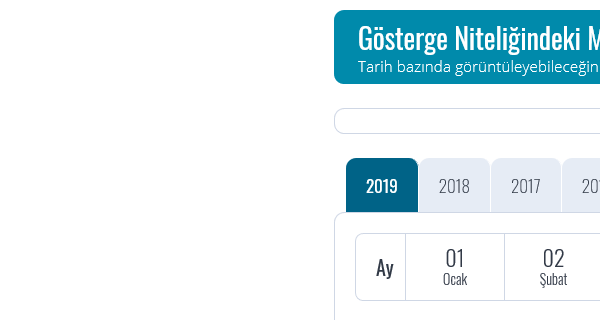
Workflow: Main

Step 1 [else]: Attach Browser 'iexplore.exe TCMB' in window 'TCMB - Kurlar'

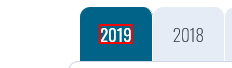
Step 2 [else]: click

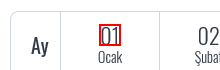
Step 3: click

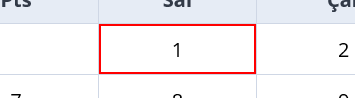
Step 4 [else]: click on 'A  https://www.tcmb.gov...'

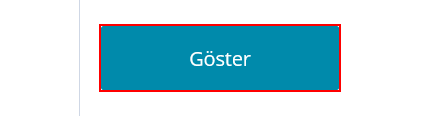
Step 5 [else]: click on the text box

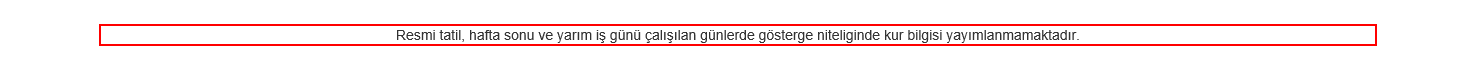
Step 6: find the paragraph

Step 7 [then]: Attach Browser 'iexplore.exe TCMB' in window 'TCMB - Kurlar' (same screen as step 1)

Step 8 [then]: click (same screen as step 2) (repeated 2 times)

Step 10: click on 'A  https://www.tcmb.gov...' (same screen as step 4)

Step 11: click on the text box (same screen as step 5)

Step 12: find the paragraph (same screen as step 6)

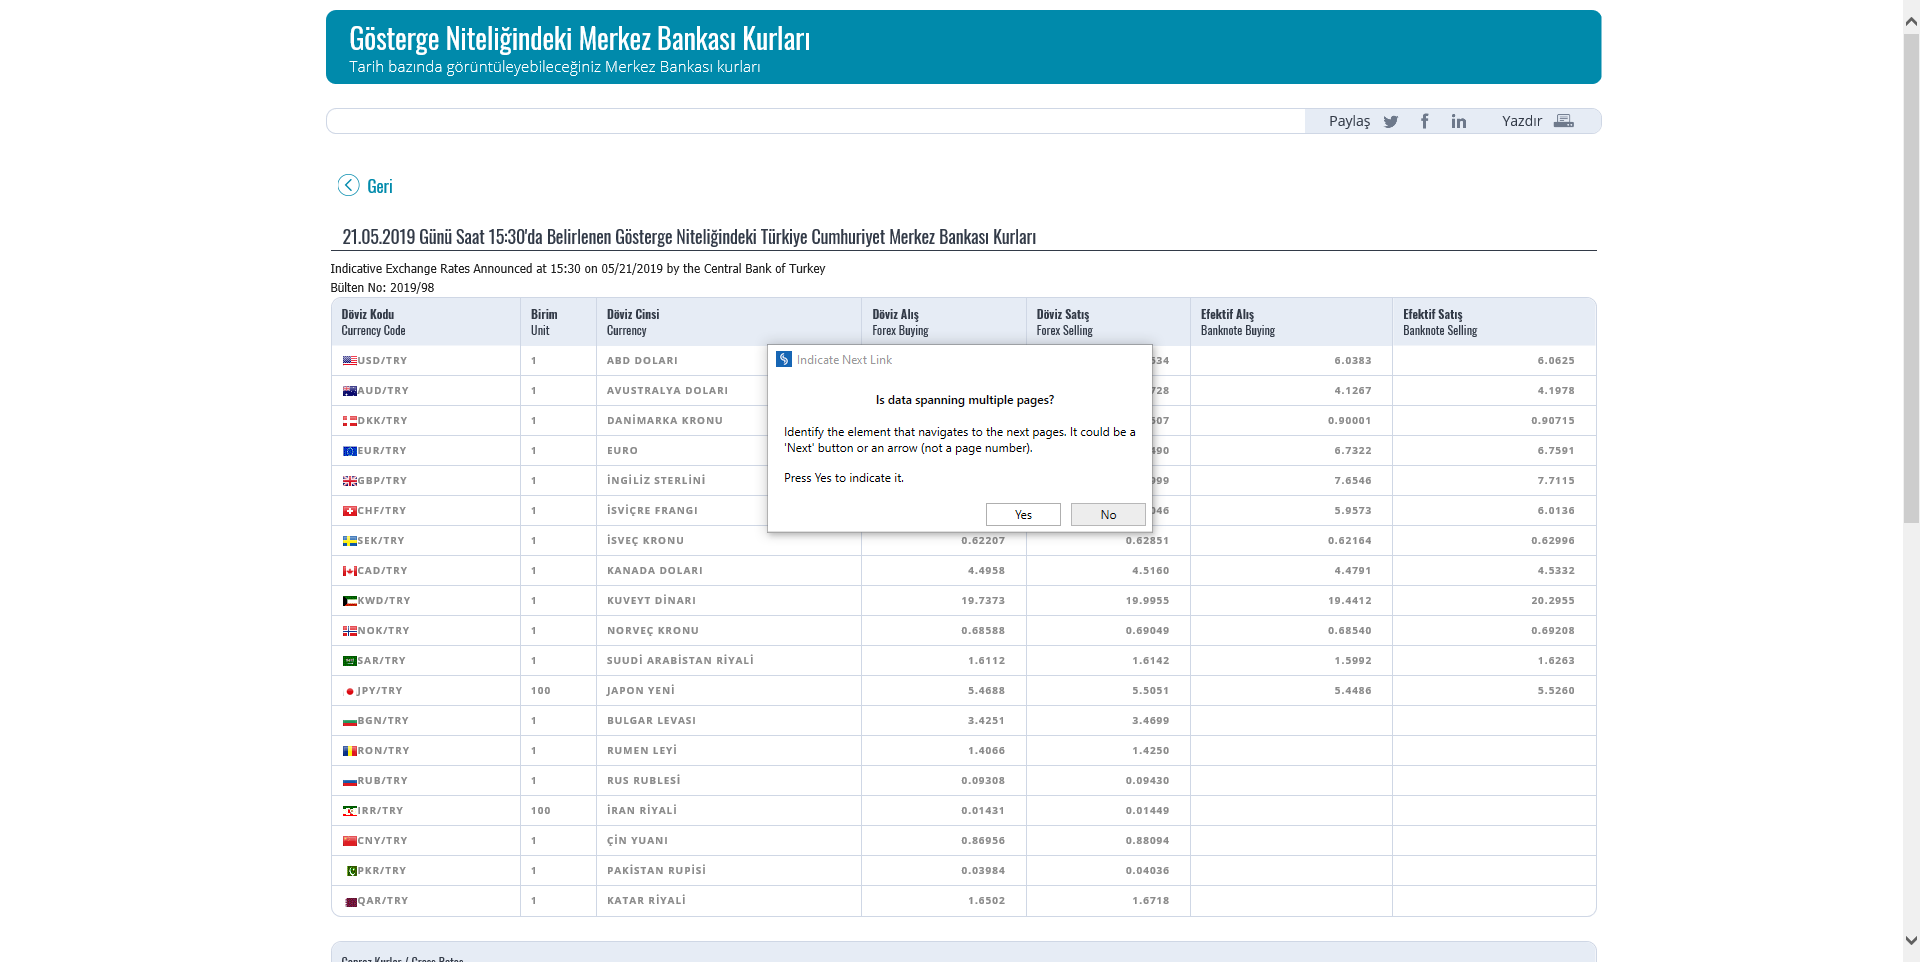
Step 13: Attach Browser 'TCMB Kurl Page' in window 'TCMB - Kurlar'

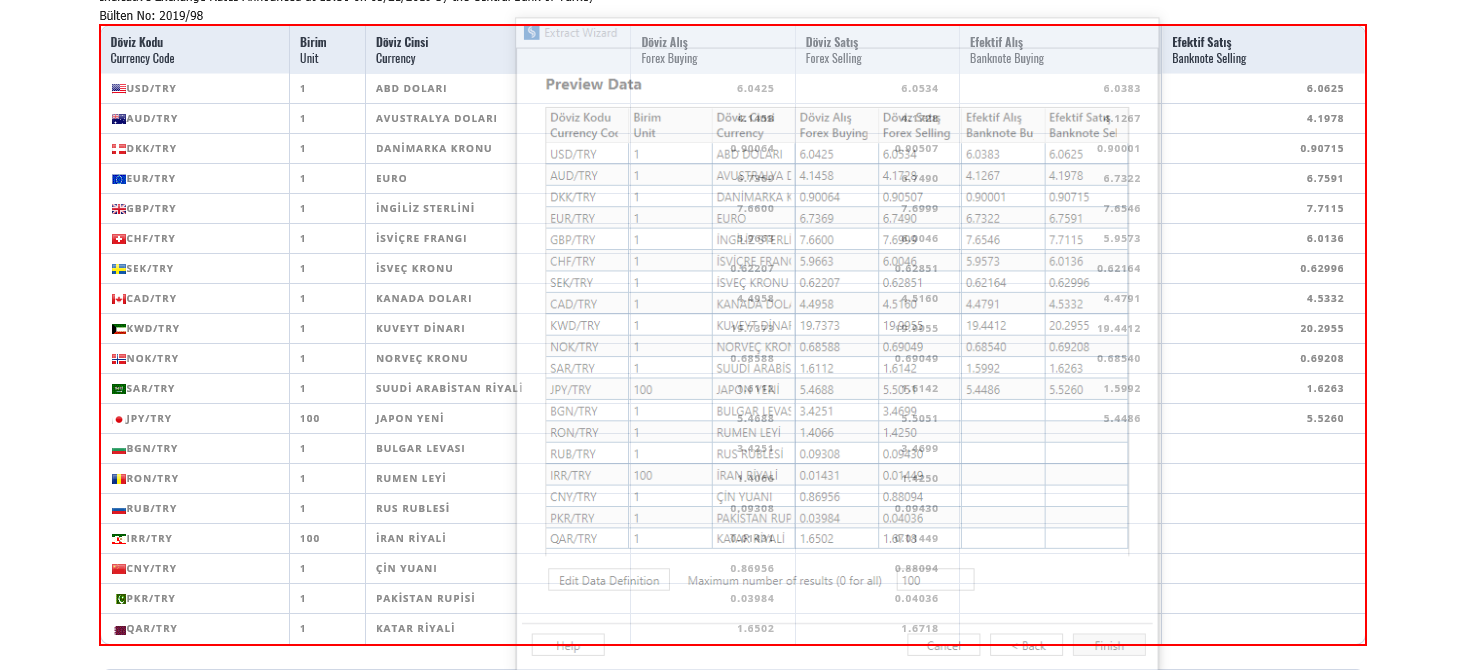
Step 14: get-text from the table 'Döviz Kodu  Currency Code Birim  Unit Döviz Cinsi  Currency Dövi*'

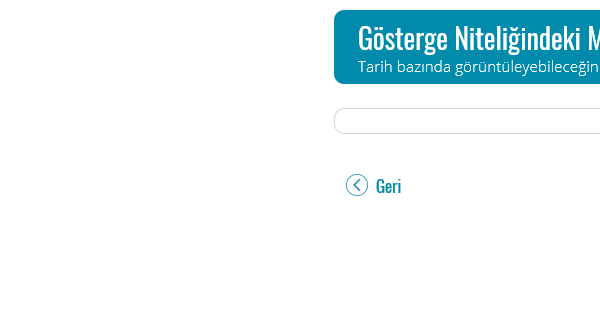
Step 15: Attach Browser 'iexplore.exe TCMB' in window 'TCMB - Kurlar'